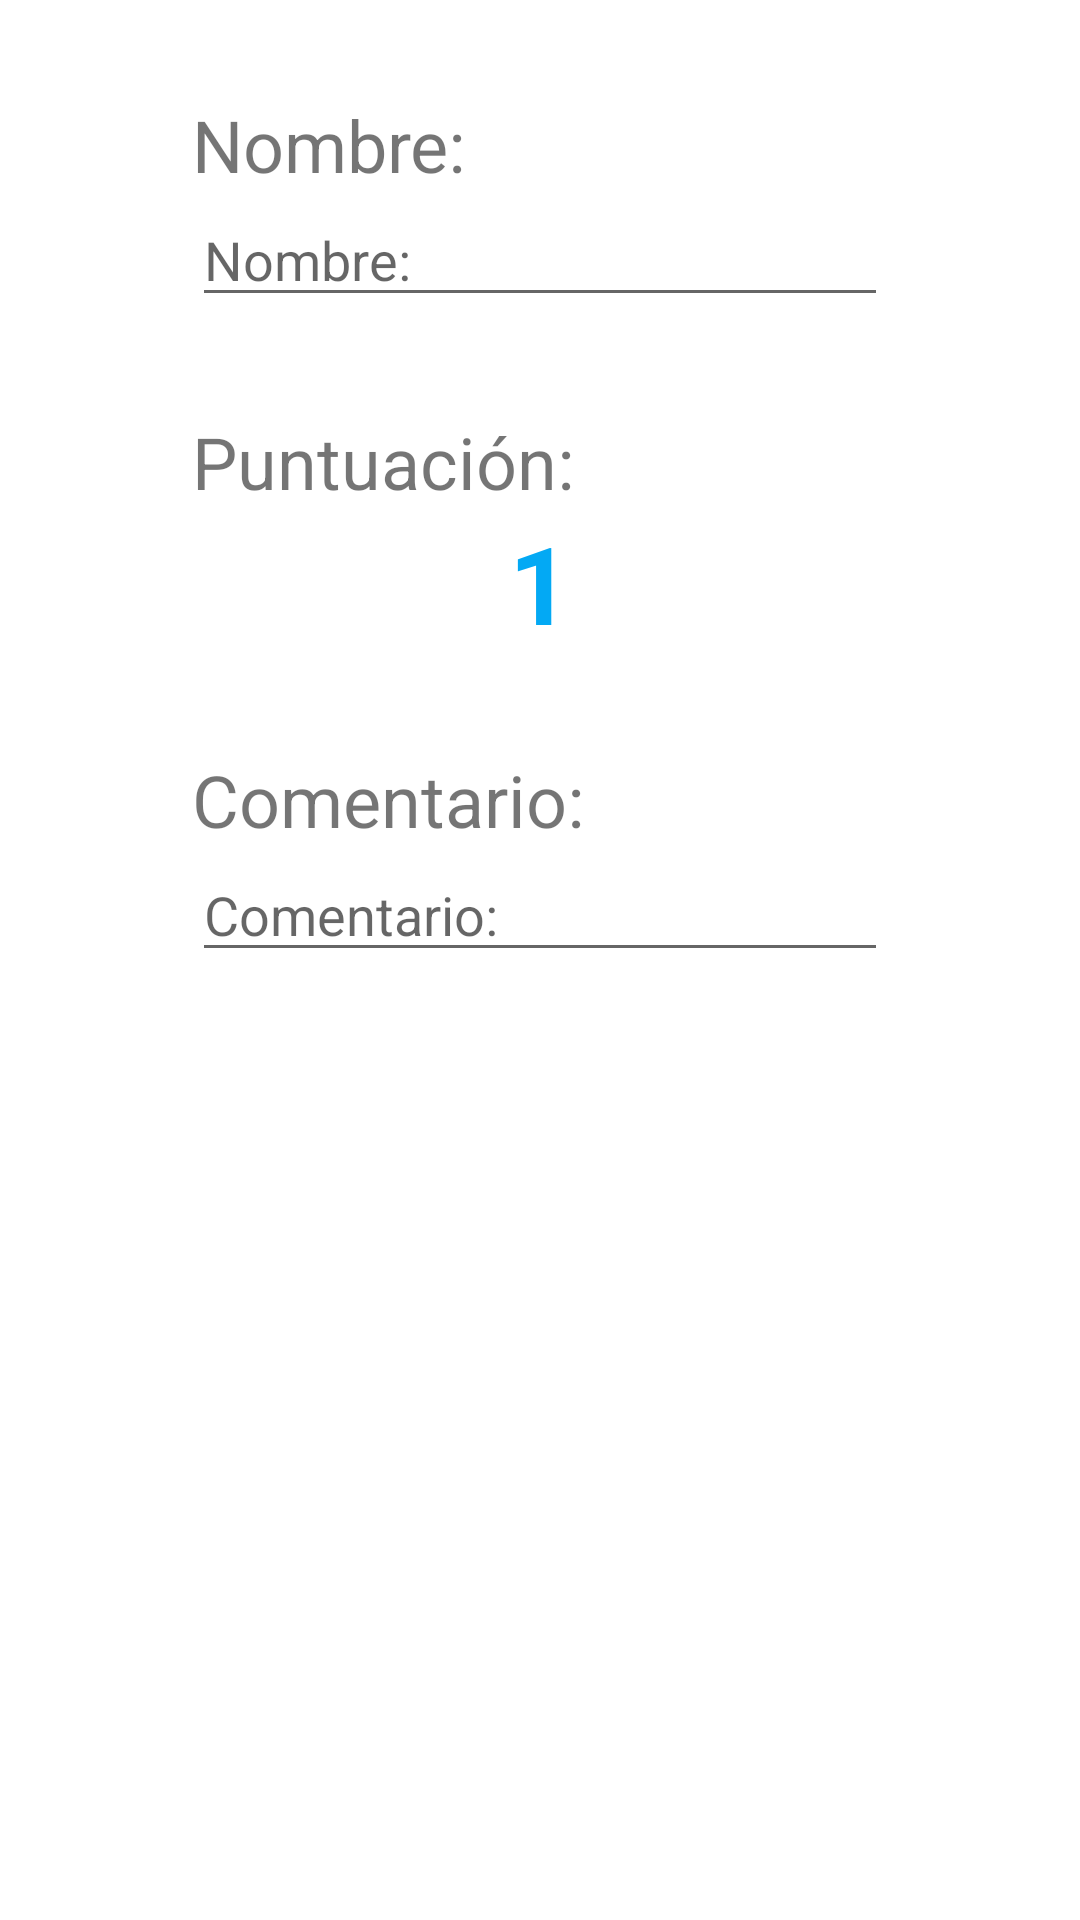

This screen was rendered from an Android layout file. Write that file and the resources it references.
<!-- AndroidManifest.xml: application theme AppTheme -->
<!-- res/layout/content_editar.xml -->
<?xml version="1.0" encoding="utf-8"?>
<android.support.constraint.ConstraintLayout xmlns:android="http://schemas.android.com/apk/res/android"
    xmlns:app="http://schemas.android.com/apk/res-auto"
    xmlns:tools="http://schemas.android.com/tools"
    android:layout_width="match_parent"
    android:layout_height="match_parent"
    android:background="#FFFFFF"
    app:layout_behavior="@string/appbar_scrolling_view_behavior"
    tools:context=".Editar"
    tools:showIn="@layout/activity_editar">

    <EditText
        android:id="@+id/editTextNombreEditar"
        android:layout_width="0dp"
        android:layout_height="wrap_content"
        android:layout_marginStart="64dp"
        android:layout_marginLeft="64dp"
        android:layout_marginEnd="64dp"
        android:layout_marginRight="64dp"
        android:ems="10"
        android:hint="Nombre: "
        android:inputType="textCapSentences"
        android:maxLength="36"
        android:singleLine="true"
        app:layout_constraintEnd_toEndOf="parent"
        app:layout_constraintStart_toStartOf="parent"
        app:layout_constraintTop_toBottomOf="@+id/textView4" />

    <EditText
        android:id="@+id/editTextComentarioEditar"
        android:layout_width="0dp"
        android:layout_height="wrap_content"
        android:layout_marginStart="64dp"
        android:layout_marginLeft="64dp"
        android:layout_marginEnd="64dp"
        android:layout_marginRight="64dp"
        android:ems="10"
        android:gravity="start|top"
        android:hint="Comentario: "
        android:inputType="textCapSentences|textMultiLine"
        android:maxLength="200"
        android:maxLines="3"
        app:layout_constraintEnd_toEndOf="parent"
        app:layout_constraintStart_toStartOf="parent"
        app:layout_constraintTop_toBottomOf="@+id/textView7" />

    <TextView
        android:id="@+id/textViewPuntosEditar"
        android:layout_width="wrap_content"
        android:layout_height="wrap_content"
        android:text="1"
        android:textColor="#03A9F4"
        android:textSize="36sp"
        android:textStyle="bold"
        app:layout_constraintEnd_toStartOf="@+id/buttonMasEditar"
        app:layout_constraintHorizontal_bias="0.5"
        app:layout_constraintHorizontal_chainStyle="packed"
        app:layout_constraintStart_toEndOf="@+id/buttonMenosEditar"
        app:layout_constraintTop_toBottomOf="@+id/textView12" />

    <Button
        android:id="@+id/buttonMenosEditar"
        android:layout_width="wrap_content"
        android:layout_height="wrap_content"
        android:layout_marginStart="64dp"
        android:layout_marginLeft="64dp"
        android:background="@drawable/button_redondo"
        android:text="-"
        android:textColor="#FFFFFF"
        android:textSize="30sp"
        android:textStyle="bold"
        app:layout_constraintEnd_toStartOf="@+id/textViewPuntosEditar"
        app:layout_constraintHorizontal_bias="0.5"
        app:layout_constraintStart_toStartOf="parent"
        app:layout_constraintTop_toBottomOf="@+id/textView12" />

    <Button
        android:id="@+id/buttonMasEditar"
        android:layout_width="wrap_content"
        android:layout_height="wrap_content"
        android:layout_marginEnd="64dp"
        android:layout_marginRight="64dp"
        android:background="@drawable/button_redondo"
        android:text="+"
        android:textColor="#FFFFFFFF"
        android:textSize="30sp"
        android:textStyle="bold"
        app:layout_constraintEnd_toEndOf="parent"
        app:layout_constraintHorizontal_bias="0.5"
        app:layout_constraintHorizontal_chainStyle="packed"
        app:layout_constraintStart_toEndOf="@+id/textViewPuntosEditar"
        app:layout_constraintTop_toBottomOf="@+id/textView12" />

    <TextView
        android:id="@+id/textView4"
        android:layout_width="wrap_content"
        android:layout_height="wrap_content"
        android:layout_marginStart="64dp"
        android:layout_marginLeft="64dp"
        android:layout_marginTop="32dp"
        android:text="Nombre: "
        android:textSize="24sp"
        app:layout_constraintStart_toStartOf="parent"
        app:layout_constraintTop_toTopOf="parent" />

    <TextView
        android:id="@+id/textView7"
        android:layout_width="wrap_content"
        android:layout_height="wrap_content"
        android:layout_marginStart="64dp"
        android:layout_marginLeft="64dp"
        android:layout_marginTop="32dp"
        android:text="Comentario: "
        android:textSize="24sp"
        app:layout_constraintStart_toStartOf="parent"
        app:layout_constraintTop_toBottomOf="@+id/textViewPuntosEditar" />

    <TextView
        android:id="@+id/textView12"
        android:layout_width="wrap_content"
        android:layout_height="wrap_content"
        android:layout_marginStart="64dp"
        android:layout_marginLeft="64dp"
        android:layout_marginTop="32dp"
        android:text="Puntuación: "
        android:textSize="24sp"
        app:layout_constraintStart_toStartOf="parent"
        app:layout_constraintTop_toBottomOf="@+id/editTextNombreEditar" />
</android.support.constraint.ConstraintLayout>
<!-- res/layout/activity_editar.xml (included above) -->
<?xml version="1.0" encoding="utf-8"?>
<android.support.design.widget.CoordinatorLayout xmlns:android="http://schemas.android.com/apk/res/android"
    xmlns:app="http://schemas.android.com/apk/res-auto"
    xmlns:tools="http://schemas.android.com/tools"
    android:layout_width="match_parent"
    android:layout_height="match_parent"
    tools:context=".Editar">

    <android.support.design.widget.AppBarLayout
        android:layout_width="match_parent"
        android:layout_height="wrap_content"
        android:theme="@style/AppTheme.AppBarOverlay">

        <android.support.v7.widget.Toolbar
            android:id="@+id/toolbar"
            android:layout_width="match_parent"
            android:layout_height="?attr/actionBarSize"
            android:background="?attr/colorPrimary"
            app:popupTheme="@style/AppTheme.PopupOverlay" />

    </android.support.design.widget.AppBarLayout>

    <include layout="@layout/content_editar" />

    <android.support.design.widget.FloatingActionButton
        android:id="@+id/fab"
        android:layout_width="wrap_content"
        android:layout_height="wrap_content"
        android:layout_gravity="bottom|end"
        android:layout_margin="@dimen/fab_margin"
        app:srcCompat="@drawable/ic_save_white_24dp" />

</android.support.design.widget.CoordinatorLayout>
<!-- resources referenced by this layout -->
<resources>
  <style name="AppTheme.AppBarOverlay" parent="ThemeOverlay.AppCompat.Dark.ActionBar" />
  <style name="AppTheme.PopupOverlay" parent="ThemeOverlay.AppCompat.Light" />
  <style name="AppTheme" parent="Theme.AppCompat.Light.DarkActionBar">
          
          <item name="colorPrimary">@color/colorPrimary</item>
          <item name="colorPrimaryDark">@color/colorPrimaryDark</item>
          <item name="colorAccent">@color/colorAccent</item>
      </style>
  <color name="colorPrimary">#4FC3F7</color>
  <color name="colorPrimaryDark">#0093c4</color>
  <color name="colorAccent">#64b5f6</color>
</resources>
